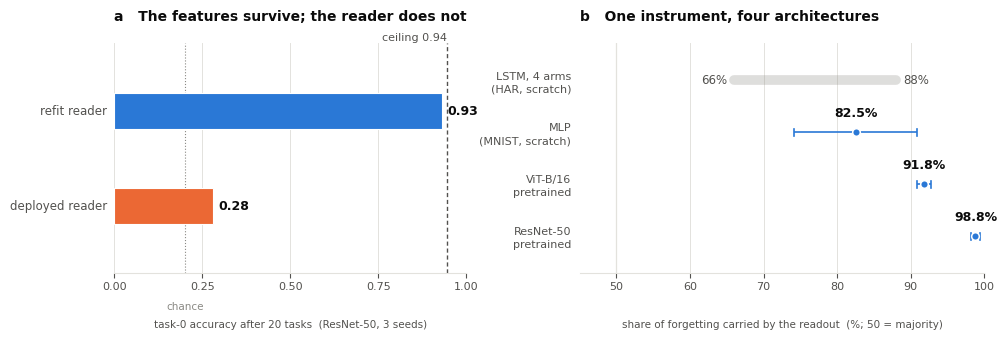

Reproduce this figure in Python.
"""
Figure 1 — the paper's thesis in two panels.  BUILD SPEC REV 2.

LOCK (Deck-Close Contract, Item 4): every number here traces to a row in
`docs/CLAIM_LEDGER.md`. If a number is not in the ledger at build time it does
not go in the figure.

  Ledger trace: 0.9313 / 0.2807 / 0.9447 (E14) · 66-88 (E6b, LSTM/HAR, 4 arms) ·
  82.5 [74.1, 90.9] (E17) · 91.8 [90.9, 92.7] (E12) · 98.8 [98.25, 99.38] (E14) ·
  97.9 (H-V3, CAPTION ONLY).

REV 1 SHIPPED A NUMBER THAT EXISTS IN NO LEDGER ROW. Panel (b) drew a point at
77.0% for the LSTM/MLP row — an average across heterogeneous arms, invented by
the figure to give the range a centre. It is removed. That row is an INTERVAL
and carries no point estimate, because none was ever measured.

REV 2 PRINCIPLE — each panel carries exactly one sentence of ink beyond the
data: (a) two bars against two references; (b) a monotone arc of three rows.
Everything qualified, corroborative, or mechanistic moves to the caption, which
this script emits alongside the figure so the two cannot drift apart.

Usage:  python scripts/figure1.py --out figures/figure1.pdf
"""

import argparse
from pathlib import Path

import matplotlib as mpl
import matplotlib.pyplot as plt

# ---- palette: validated, six checks PASS, worst adjacent CVD dE 24.7 --------
BLUE = "#2a78d6"      # refit / measured shares
ORANGE = "#eb6834"    # deployed
INK = "#0b0b0b"
INK2 = "#52514e"
MUTED = "#8a8984"
GRID = "#e3e2dd"
SURFACE = "#ffffff"

# ---- ledger-traced values ---------------------------------------------------
CEILING, DEPLOYED, REFIT = 0.9447, 0.2807, 0.9313      # E14
CHANCE = 0.20

# (label, point, lo, hi, kind). `None` point = an interval with no measured
# centre. The distinction is load-bearing and is DRAWN, not annotated.
ARC = [
    ("LSTM, 4 arms\n(HAR, scratch)", None, 66.0, 88.0, "range"),   # E6b
    ("MLP\n(MNIST, scratch)", 82.5, 74.1, 90.9, "ci"),             # E17
    ("ViT-B/16\npretrained", 91.8, 90.9, 92.7, "ci"),              # E12
    ("ResNet-50\npretrained", 98.8, 98.25, 99.38, "ci"),           # E14
]

CAPTION = (
    "Figure 1. (a) Same features, two readers: refitting the readout recovers "
    "task 0 to 0.93 against its original ceiling of 0.94, while the deployed "
    "readout scores 0.28. Encoder damage F_enc = 0.0076. (b) The readout share "
    "of forgetting across four architectures: 66-88% across four LSTM arms "
    "(UCI HAR; range shown - heterogeneous arms, no pooled point), "
    "82.5% [74.1, 90.9] for a scratch-trained MLP (Permuted MNIST, 3 seeds; "
    "same-seed share floor 0.01pp), 91.8% [90.9, 92.7] for a fully fine-tuned "
    "ViT-B/16, and 98.8% [98.25, 99.38] for a pretrained ResNet-50. Scratch "
    "evidence is per-dataset; no row pools across datasets. The share rises "
    "across the four rows but is not strictly monotone - the MLP point lies "
    "inside the LSTM range. A class-incremental protocol on the ViT yields "
    "97.9% (corroborative only; shared-head recency effects addressed in "
    "Sec. 4.3). The dashed line in (a) and the 50% gridline in (b) mark the "
    "original ceiling and the majority threshold. The light interval in (b) is "
    "a range across arms; the darker whiskers are 95% confidence intervals."
)


def style():
    mpl.rcParams.update({
        "font.family": "sans-serif",
        "font.sans-serif": ["Helvetica Neue", "Helvetica", "Arial", "DejaVu Sans"],
        "font.size": 8.5,
        "axes.edgecolor": GRID, "axes.linewidth": 0.8, "axes.labelcolor": INK2,
        "xtick.color": INK2, "ytick.color": INK2,
        "xtick.labelsize": 8, "ytick.labelsize": 8, "axes.labelsize": 7.5,
        "axes.labelpad": 20,
        "figure.facecolor": SURFACE, "axes.facecolor": SURFACE,
        "savefig.facecolor": SURFACE,
        "pdf.fonttype": 42, "ps.fonttype": 42,
    })


def panel_a(ax):
    """Two bars, two reference lines, three printed numbers. Nothing else."""
    for lab, val, c, yy in (("refit reader", REFIT, BLUE, 1),
                            ("deployed reader", DEPLOYED, ORANGE, 0)):
        ax.barh(yy, val, height=0.38, color=c, zorder=3,
                edgecolor=SURFACE, linewidth=0.8)
        ax.text(val + 0.015, yy, f"{val:.2f}", va="center", ha="left",
                fontsize=9, color=INK, fontweight="bold", zorder=4)
        ax.text(-0.02, yy, lab, va="center", ha="right", fontsize=8.5, color=INK2)

    # Ceiling — label ABOVE the plot area, right-aligned to the line.
    ax.axvline(CEILING, color=INK2, lw=1.0, ls=(0, (3, 2)), zorder=2)
    ax.text(CEILING, 1.72, f"ceiling {CEILING:.2f}", ha="right", va="bottom",
            fontsize=8, color=INK2)
    # Chance — label BELOW the axis, aligned to the line.
    ax.axvline(CHANCE, color=MUTED, lw=0.8, ls=":", zorder=2)
    ax.annotate("chance", xy=(CHANCE, 0), xytext=(0, -21),
                xycoords=("data", "axes fraction"), textcoords="offset points",
                ha="center", va="top", fontsize=7.5, color=MUTED)

    ax.set_xlim(0, 1.0); ax.set_ylim(-0.7, 1.72)
    ax.set_yticks([])
    ax.set_xticks([0, 0.25, 0.5, 0.75, 1.0])
    ax.set_xlabel("task-0 accuracy after 20 tasks  (ResNet-50, 3 seeds)")
    ax.xaxis.grid(True, color=GRID, lw=0.7, zorder=0)
    ax.set_axisbelow(True)
    for sp in ("top", "right", "left"):
        ax.spines[sp].set_visible(False)
    ax.set_title("a   The features survive; the reader does not",
                 loc="left", fontsize=10, color=INK, fontweight="bold", pad=16)


def panel_b(ax):
    """Three rows, one axis, four printed numbers. Nothing else."""
    ys = list(range(len(ARC)))[::-1]
    for (lab, val, lo, hi, kind), yy in zip(ARC, ys):
        if kind == "range":
            # Lighter AND thicker than a CI whisker — the two are different
            # objects, and the drawing says so without a note on the plot.
            ax.plot([lo, hi], [yy, yy], color=MUTED, lw=7, alpha=0.28,
                    solid_capstyle="round", zorder=2)
            ax.text(lo - 1.0, yy, f"{lo:.0f}%", ha="right", va="center",
                    fontsize=8.5, color=INK2)
            ax.text(hi + 1.0, yy, f"{hi:.0f}%", ha="left", va="center",
                    fontsize=8.5, color=INK2)
        else:
            ax.plot([lo, hi], [yy, yy], color=BLUE, lw=1.2,
                    solid_capstyle="butt", zorder=2)
            for e in (lo, hi):        # thin caps: the CIs are 1.1-1.8pp wide,
                ax.plot([e, e], [yy - 0.07, yy + 0.07],   # so the marker would
                        color=BLUE, lw=1.2, zorder=2)     # otherwise hide them
            ax.plot(val, yy, "o", ms=5.5, color=BLUE, mec=SURFACE, mew=1.1,
                    zorder=4)
            ax.text(val, yy + 0.24, f"{val:.1f}%", ha="center", va="bottom",
                    fontsize=9, color=INK, fontweight="bold")

    ax.axvline(50, color=GRID, lw=0.9, zorder=1)      # gridline, no on-plot word

    ax.set_xlim(45, 100); ax.set_ylim(-0.7, len(ARC) - 0.28)
    ax.set_yticks(ys)
    ax.set_yticklabels([a[0] for a in ARC], fontsize=8, color=INK2,
                       linespacing=1.35)
    ax.tick_params(axis="y", length=0, pad=6)
    ax.set_xticks([50, 60, 70, 80, 90, 100])
    ax.set_xlabel("share of forgetting carried by the readout  (%; 50 = majority)")
    ax.xaxis.grid(True, color=GRID, lw=0.7, zorder=0)
    ax.set_axisbelow(True)
    for sp in ("top", "right", "left"):
        ax.spines[sp].set_visible(False)
    ax.set_title("b   One instrument, four architectures",
                 loc="left", fontsize=10, color=INK, fontweight="bold", pad=16)


def main():
    ap = argparse.ArgumentParser()
    ap.add_argument("--out", default="figures/figure1.pdf")
    args = ap.parse_args()
    style()
    fig, axes = plt.subplots(1, 2, figsize=(10.0, 3.7),
                             gridspec_kw={"width_ratios": [1.0, 1.15],
                                          "wspace": 0.30})
    panel_a(axes[0]); panel_b(axes[1])
    fig.subplots_adjust(left=0.115, right=0.985, top=0.84, bottom=0.22)

    out = Path(args.out); out.parent.mkdir(parents=True, exist_ok=True)
    fig.savefig(out, bbox_inches="tight")
    fig.savefig(out.with_suffix(".png"), dpi=220, bbox_inches="tight")
    # The caption ships WITH the figure, from the same file, so the two cannot
    # drift: every qualifier the plot dropped is carried here.
    out.with_suffix(".caption.txt").write_text(CAPTION + "\n")
    print(f"wrote {out}, {out.with_suffix('.png')}, {out.with_suffix('.caption.txt')}")


if __name__ == "__main__":
    main()
